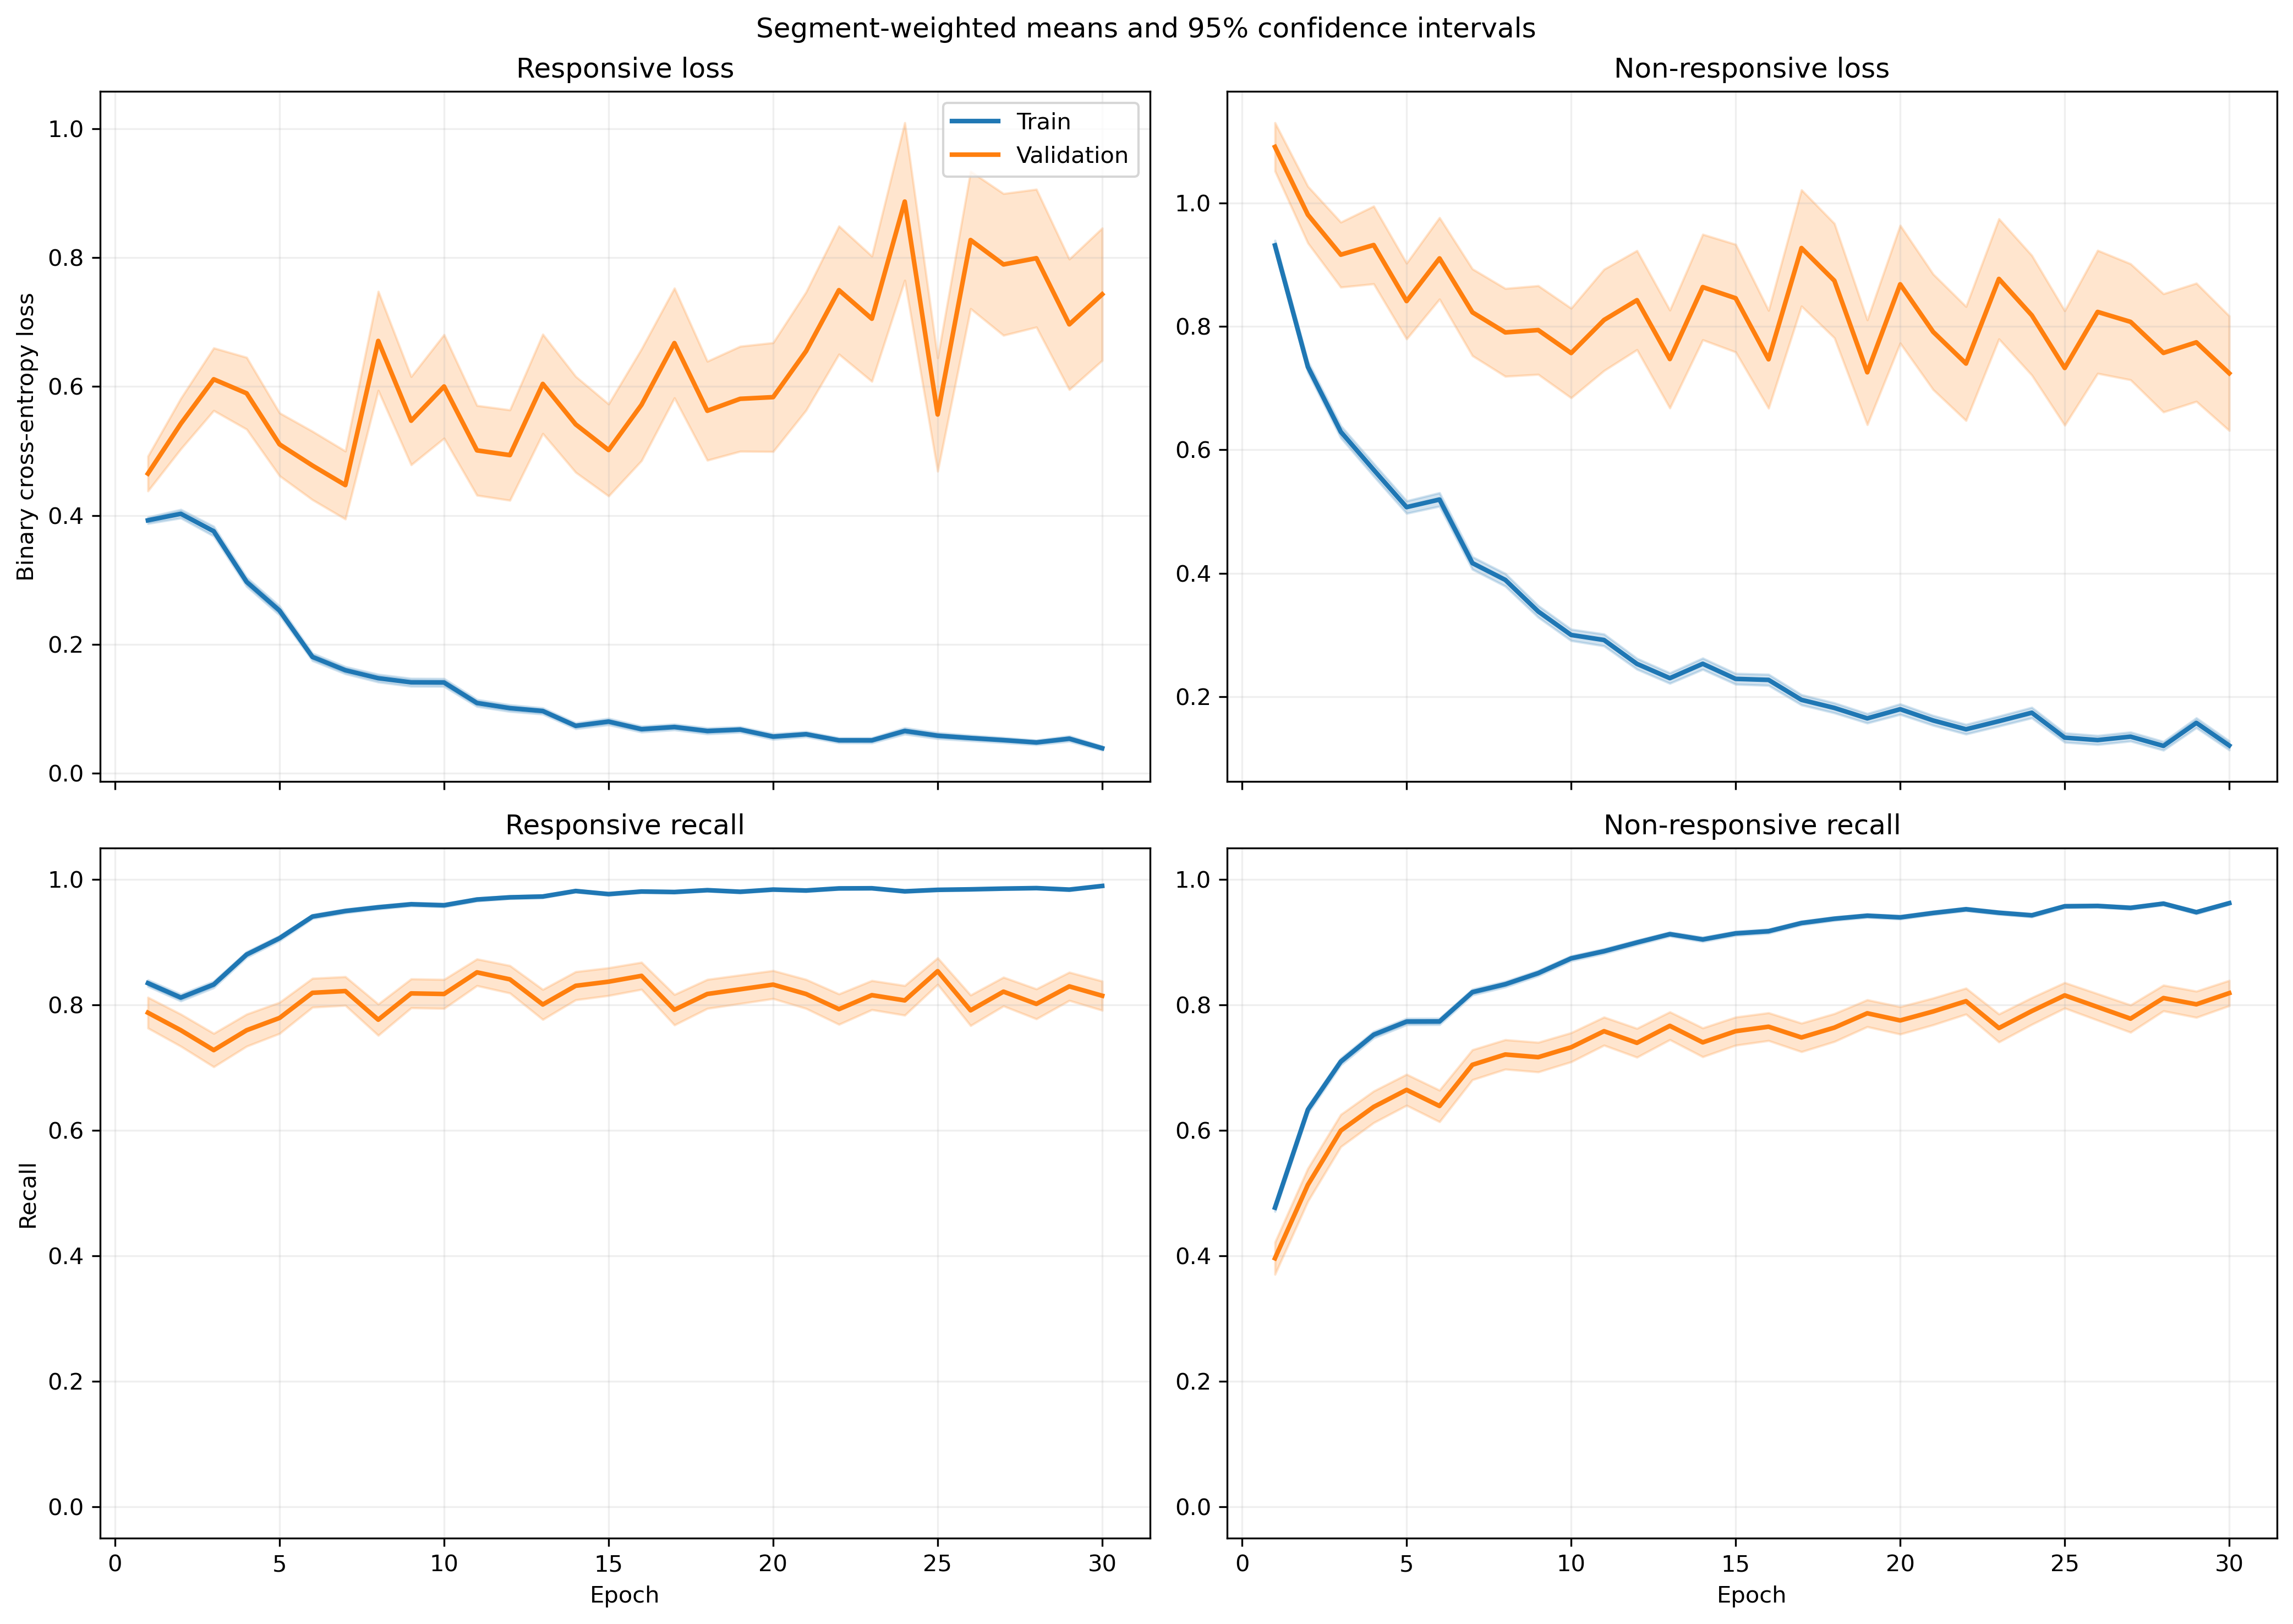

Values plotted in this chart, from the file beside it:
fold, epoch, split, r_loss, r_loss_count, r_loss_sum, r_loss_sum_sq, r_recall, r_recall_count, r_recall_sum, r_recall_sum_sq, nr_loss, nr_loss_count, nr_loss_sum, nr_loss_sum_sq, nr_recall, nr_recall_count, nr_recall_sum, nr_recall_sum_sq
1, 1, train, 0.4361, 1063, 463.6, 340.5, 0.8147, 1063, 866.0, 866.0, 0.8329, 1401, 1167, 1473, 0.5203, 1401, 729.0, 729.0
1, 1, validation, 0.1587, 10, 1.587, 0.3072, 1.0, 10, 10.0, 10.0, , 0, 0.0, 0.0, , 0, 0.0, 0.0
1, 2, train, 0.4047, 1063, 430.2, 378.7, 0.841, 1063, 894.0, 894.0, 0.6969, 1401, 976.3, 1291, 0.631, 1401, 884.0, 884.0
1, 2, validation, 0.1103, 10, 1.103, 0.14, 1.0, 10, 10.0, 10.0, , 0, 0.0, 0.0, , 0, 0.0, 0.0
1, 3, train, 0.4315, 1063, 458.7, 610.4, 0.8203, 1063, 872.0, 872.0, 0.5255, 1401, 736.3, 1195, 0.758, 1401, 1062, 1062
1, 3, validation, 0.0672, 10, 0.672, 0.05451, 1.0, 10, 10.0, 10.0, , 0, 0.0, 0.0, , 0, 0.0, 0.0
1, 4, train, 0.2464, 1063, 262, 282.3, 0.9087, 1063, 966.0, 966.0, 0.6557, 1401, 918.6, 1810, 0.7088, 1401, 993.0, 993.0
1, 4, validation, 0.03623, 10, 0.3623, 0.02134, 1.0, 10, 10.0, 10.0, , 0, 0.0, 0.0, , 0, 0.0, 0.0
1, 5, train, 0.2699, 1063, 286.9, 421.2, 0.8984, 1063, 955.0, 955.0, 0.5896, 1401, 826, 1793, 0.7423, 1401, 1040, 1040
1, 5, validation, 0.02746, 10, 0.2746, 0.009032, 1.0, 10, 10.0, 10.0, , 0, 0.0, 0.0, , 0, 0.0, 0.0
1, 6, train, 0.1806, 1063, 192, 171, 0.9454, 1063, 1005, 1005, 0.4229, 1401, 592.4, 1100, 0.8173, 1401, 1145, 1145
1, 6, validation, 0.02178, 10, 0.2178, 0.006421, 1.0, 10, 10.0, 10.0, , 0, 0.0, 0.0, , 0, 0.0, 0.0
1, 7, train, 0.1856, 1063, 197.3, 271, 0.9379, 1063, 997.0, 997.0, 0.3362, 1401, 471, 1054, 0.8501, 1401, 1191, 1191
1, 7, validation, 0.01779, 10, 0.1779, 0.007474, 1.0, 10, 10.0, 10.0, , 0, 0.0, 0.0, , 0, 0.0, 0.0
1, 8, train, 0.1313, 1063, 139.6, 170.6, 0.952, 1063, 1012, 1012, 0.7067, 1401, 990.1, 2360, 0.7081, 1401, 992.0, 992.0
1, 8, validation, 0.007201, 10, 0.07201, 0.00097, 1.0, 10, 10.0, 10.0, , 0, 0.0, 0.0, , 0, 0.0, 0.0
1, 9, train, 0.1627, 1063, 173, 206.5, 0.9426, 1063, 1002, 1002, 0.2993, 1401, 419.3, 823.3, 0.8751, 1401, 1226, 1226
1, 9, validation, 0.009563, 10, 0.09563, 0.001653, 1.0, 10, 10.0, 10.0, , 0, 0.0, 0.0, , 0, 0.0, 0.0
1, 10, train, 0.1083, 1063, 115.1, 137.1, 0.969, 1063, 1030, 1030, 0.2705, 1401, 379, 765, 0.8865, 1401, 1242, 1242
1, 10, validation, 0.008825, 10, 0.08825, 0.001473, 1.0, 10, 10.0, 10.0, , 0, 0.0, 0.0, , 0, 0.0, 0.0
1, 11, train, 0.07116, 1063, 75.65, 123.9, 0.9812, 1063, 1043, 1043, 0.2783, 1401, 389.9, 1037, 0.8936, 1401, 1252, 1252
1, 11, validation, 0.004811, 10, 0.04811, 0.0004325, 1.0, 10, 10.0, 10.0, , 0, 0.0, 0.0, , 0, 0.0, 0.0
1, 12, train, 0.1177, 1063, 125.1, 206.6, 0.9661, 1063, 1027, 1027, 0.2028, 1401, 284.2, 594.5, 0.9143, 1401, 1281, 1281
1, 12, validation, 0.009385, 10, 0.09385, 0.002192, 1.0, 10, 10.0, 10.0, , 0, 0.0, 0.0, , 0, 0.0, 0.0
1, 13, train, 0.09181, 1063, 97.6, 140.2, 0.9708, 1063, 1032, 1032, 0.278, 1401, 389.5, 974.9, 0.8908, 1401, 1248, 1248
1, 13, validation, 0.0052, 10, 0.052, 0.0003879, 1.0, 10, 10.0, 10.0, , 0, 0.0, 0.0, , 0, 0.0, 0.0
1, 14, train, 0.06248, 1063, 66.41, 132.6, 0.9849, 1063, 1047, 1047, 0.2129, 1401, 298.2, 871.1, 0.9315, 1401, 1305, 1305
1, 14, validation, 0.003716, 10, 0.03716, 0.0002404, 1.0, 10, 10.0, 10.0, , 0, 0.0, 0.0, , 0, 0.0, 0.0
1, 15, train, 0.09221, 1063, 98.02, 129.8, 0.9699, 1063, 1031, 1031, 0.2568, 1401, 359.8, 785.5, 0.9029, 1401, 1265, 1265
1, 15, validation, 0.004116, 10, 0.04116, 0.0001998, 1.0, 10, 10.0, 10.0, , 0, 0.0, 0.0, , 0, 0.0, 0.0
1, 16, train, 0.08767, 1063, 93.19, 155.1, 0.9699, 1063, 1031, 1031, 0.1635, 1401, 229, 574.3, 0.945, 1401, 1324, 1324
1, 16, validation, 0.02083, 10, 0.2083, 0.01751, 1.0, 10, 10.0, 10.0, , 0, 0.0, 0.0, , 0, 0.0, 0.0
1, 17, train, 0.087, 1063, 92.48, 143.1, 0.9765, 1063, 1038, 1038, 0.137, 1401, 191.9, 425, 0.9515, 1401, 1333, 1333
1, 17, validation, 0.0148, 10, 0.148, 0.006521, 1.0, 10, 10.0, 10.0, , 0, 0.0, 0.0, , 0, 0.0, 0.0
1, 18, train, 0.09597, 1063, 102, 148.6, 0.969, 1063, 1030, 1030, 0.1387, 1401, 194.3, 398.6, 0.95, 1401, 1331, 1331
1, 18, validation, 0.02986, 10, 0.2986, 0.04613, 1.0, 10, 10.0, 10.0, , 0, 0.0, 0.0, , 0, 0.0, 0.0
1, 19, train, 0.08708, 1063, 92.56, 134.1, 0.9746, 1063, 1036, 1036, 0.1138, 1401, 159.4, 373.3, 0.9629, 1401, 1349, 1349
1, 19, validation, 0.1264, 10, 1.264, 1.161, 0.9, 10, 9.0, 9.0, , 0, 0.0, 0.0, , 0, 0.0, 0.0
1, 20, train, 0.06347, 1063, 67.47, 157.2, 0.9812, 1063, 1043, 1043, 0.1639, 1401, 229.6, 827, 0.95, 1401, 1331, 1331
1, 20, validation, 0.001292, 10, 0.01292, 3.412698561078287e-05, 1.0, 10, 10.0, 10.0, , 0, 0.0, 0.0, , 0, 0.0, 0.0
1, 21, train, 0.06655, 1063, 70.75, 98.69, 0.9793, 1063, 1041, 1041, 0.158, 1401, 221.4, 552, 0.9472, 1401, 1327, 1327
1, 21, validation, 0.009086, 10, 0.09086, 0.002873, 1.0, 10, 10.0, 10.0, , 0, 0.0, 0.0, , 0, 0.0, 0.0
1, 22, train, 0.03529, 1063, 37.52, 56.57, 0.9915, 1063, 1054, 1054, 0.1461, 1401, 204.7, 589.1, 0.9543, 1401, 1337, 1337
1, 22, validation, 0.001635, 10, 0.01635, 4.095292911188153e-05, 1.0, 10, 10.0, 10.0, , 0, 0.0, 0.0, , 0, 0.0, 0.0
1, 23, train, 0.03242, 1063, 34.46, 61.23, 0.9934, 1063, 1056, 1056, 0.1656, 1401, 232, 774.5, 0.9465, 1401, 1326, 1326
1, 23, validation, 0.001395, 10, 0.01395, 2.436192289678729e-05, 1.0, 10, 10.0, 10.0, , 0, 0.0, 0.0, , 0, 0.0, 0.0
1, 24, train, 0.04729, 1063, 50.27, 39.28, 0.9868, 1063, 1049, 1049, 0.228, 1401, 319.4, 908.6, 0.9215, 1401, 1291, 1291
1, 24, validation, 0.004977, 10, 0.04977, 0.0005238, 1.0, 10, 10.0, 10.0, , 0, 0.0, 0.0, , 0, 0.0, 0.0
1, 25, train, 0.03532, 1063, 37.54, 92.71, 0.9934, 1063, 1056, 1056, 0.1328, 1401, 186, 691.9, 0.9629, 1401, 1349, 1349
1, 25, validation, 0.001391, 10, 0.01391, 2.574256018306187e-05, 1.0, 10, 10.0, 10.0, , 0, 0.0, 0.0, , 0, 0.0, 0.0
1, 26, train, 0.0309, 1063, 32.84, 61.71, 0.9944, 1063, 1057, 1057, 0.1227, 1401, 171.9, 555.8, 0.9607, 1401, 1346, 1346
1, 26, validation, 0.001974, 10, 0.01974, 5.964639808553329e-05, 1.0, 10, 10.0, 10.0, , 0, 0.0, 0.0, , 0, 0.0, 0.0
1, 27, train, 0.1034, 1063, 109.9, 241.2, 0.9643, 1063, 1025, 1025, 0.1059, 1401, 148.4, 432.2, 0.965, 1401, 1352, 1352
1, 27, validation, 0.001845, 10, 0.01845, 4.720105789601803e-05, 1.0, 10, 10.0, 10.0, , 0, 0.0, 0.0, , 0, 0.0, 0.0
1, 28, train, 0.09956, 1063, 105.8, 186, 0.9624, 1063, 1023, 1023, 0.09328, 1401, 130.7, 428.8, 0.97, 1401, 1359, 1359
1, 28, validation, 0.003599, 10, 0.03599, 0.000424, 1.0, 10, 10.0, 10.0, , 0, 0.0, 0.0, , 0, 0.0, 0.0
1, 29, train, 0.039, 1063, 41.45, 62.31, 0.9897, 1063, 1052, 1052, 0.1255, 1401, 175.8, 531.9, 0.9586, 1401, 1343, 1343
1, 29, validation, 0.001813, 10, 0.01813, 4.094530027032306e-05, 1.0, 10, 10.0, 10.0, , 0, 0.0, 0.0, , 0, 0.0, 0.0
1, 30, train, 0.05255, 1063, 55.86, 63.7, 0.9831, 1063, 1045, 1045, 0.09769, 1401, 136.9, 377.4, 0.9679, 1401, 1356, 1356
1, 30, validation, 0.001439, 10, 0.01439, 2.6294169401808176e-05, 1.0, 10, 10.0, 10.0, , 0, 0.0, 0.0, , 0, 0.0, 0.0
... 1,140 more rows
